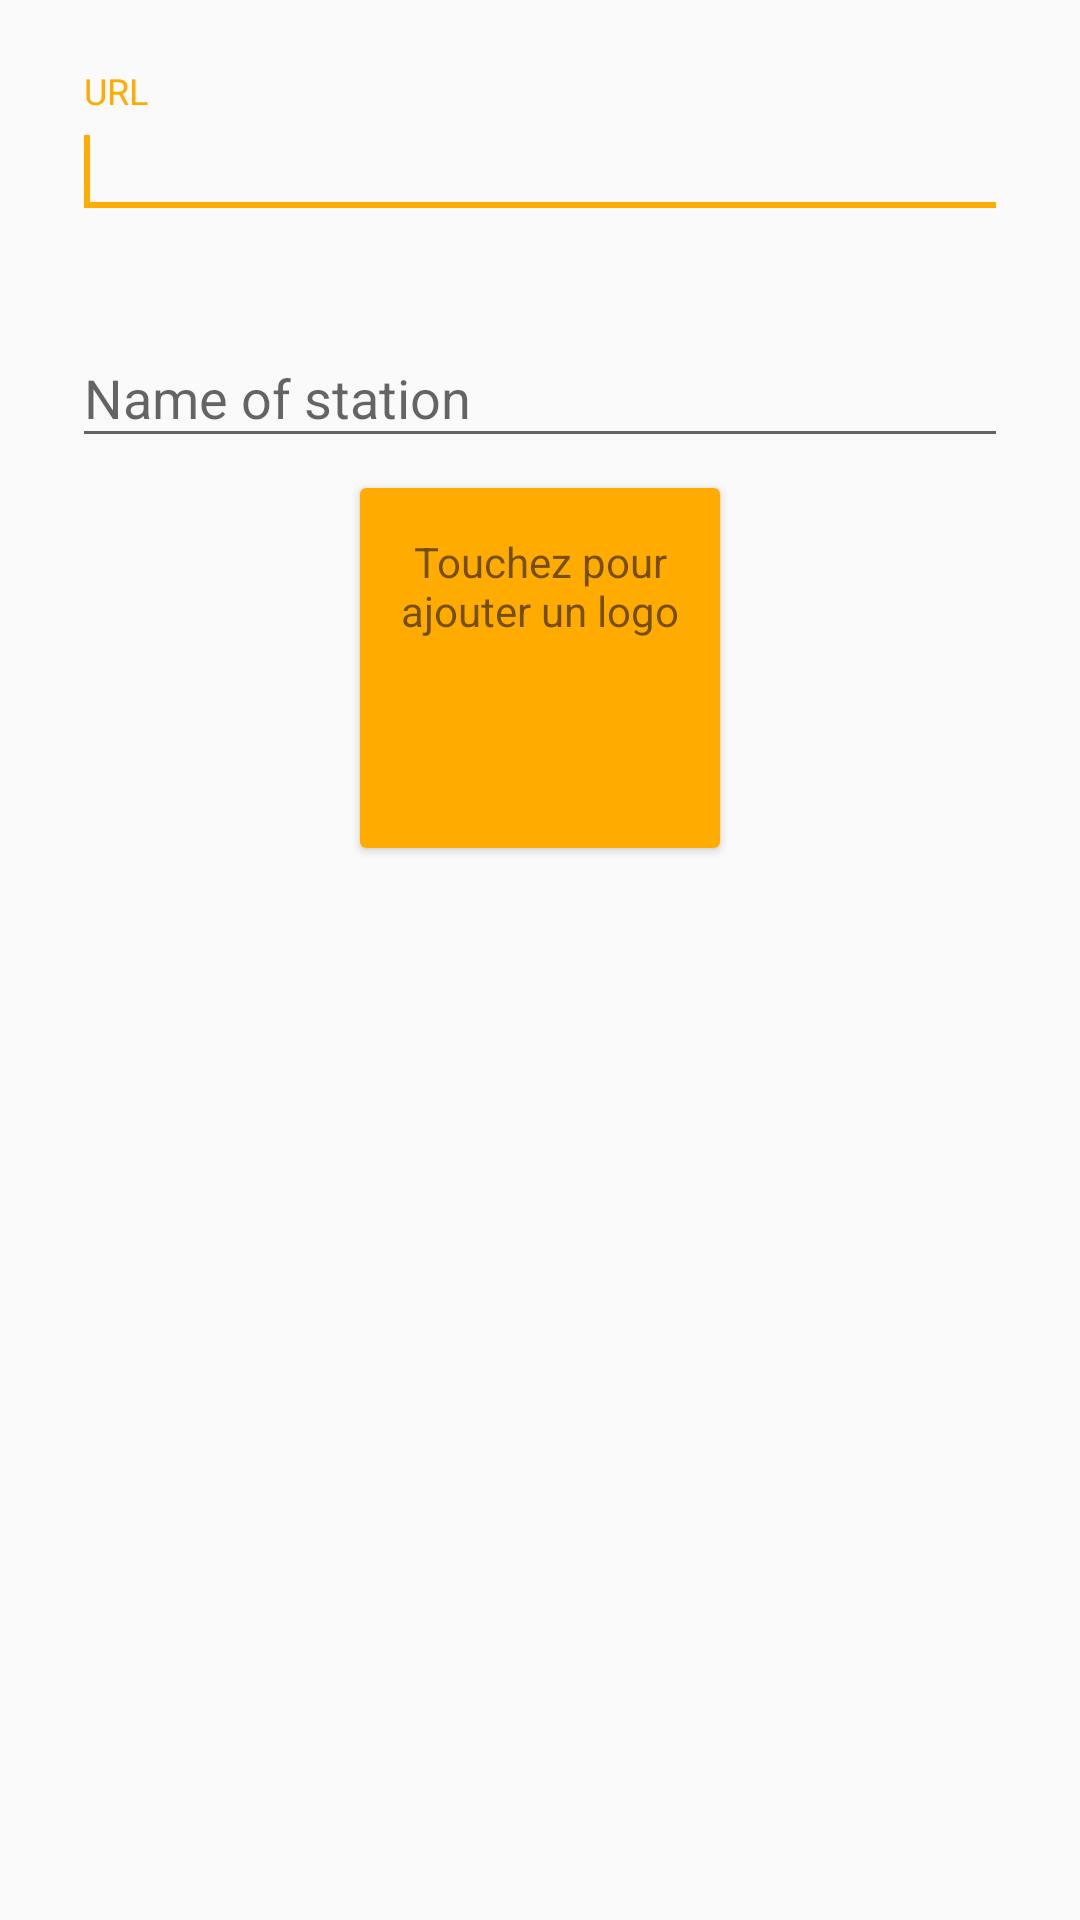

Write the Android layout XML for this screen, with the resource values it uses.
<!-- AndroidManifest.xml: application theme AppTheme -->
<!-- res/layout/layout_editwebradio.xml -->
<?xml version="1.0" encoding="utf-8"?>
<LinearLayout xmlns:android="http://schemas.android.com/apk/res/android"
    xmlns:card_view="http://schemas.android.com/apk/res-auto"
    android:layout_width="match_parent"
    android:layout_height="match_parent"
    android:orientation="vertical"
    android:padding="@dimen/dialogPadding" >

    <android.support.design.widget.TextInputLayout
        android:layout_width="match_parent"
        android:layout_height="wrap_content">
        <EditText
            android:id="@+id/editTextUrl"
            android:layout_width="match_parent"
            android:layout_height="wrap_content"
            android:inputType="textUri"
            android:hint="@string/url" >
            <requestFocus />
        </EditText>
    </android.support.design.widget.TextInputLayout>

    <android.support.design.widget.TextInputLayout
        android:layout_width="match_parent"
        android:layout_height="wrap_content"
        android:paddingTop="@dimen/dialogPadding">
        <EditText
            android:id="@+id/editTextName"
            android:layout_width="match_parent"
            android:layout_height="wrap_content"
            android:hint="@string/radio_name" />
    </android.support.design.widget.TextInputLayout>

    <android.support.v7.widget.CardView
        android:layout_width="@dimen/logo_full"
        android:layout_height="@dimen/logo_full"
        card_view:elevation="1dp"
        android:layout_gravity="center_horizontal"
        android:layout_marginTop="10dp"
        android:layout_marginBottom="2dp">


        <ImageView
            android:id="@+id/logo"
            android:layout_width="@dimen/logo_full"
            android:layout_height="@dimen/logo_full"
            android:background="@color/colorAccent"
            android:scaleType="center" />


        <TextView
            android:id="@+id/texte"
            android:layout_width="match_parent"
            android:layout_height="match_parent"
            android:text="Touchez pour ajouter un logo"
            android:visibility="visible"
            android:textAlignment="center"
            android:paddingTop="15dp" />

    </android.support.v7.widget.CardView>


</LinearLayout>
<!-- resources referenced by this layout -->
<resources>
  <color name="colorAccent">#FFAB00</color>
  <dimen name="dialogPadding">24dp</dimen>
  <dimen name="logo_full">120dp</dimen>
  <string name="radio_name">Name of station</string>
  <string name="url" translatable="false">URL</string>
  <style name="AppTheme" parent="Theme.AppCompat.Light.DarkActionBar">
          <item name="colorPrimary">@color/colorPrimary</item>
          <item name="colorPrimaryDark">@color/colorPrimaryDark</item>
          <item name="colorAccent">@color/colorAccent</item>
  
          <item name="drawerArrowStyle">@style/DrawerArrowStyle</item>
      </style>
  <color name="colorPrimary">#ffffff</color>
  <color name="colorPrimaryDark">#ffffff</color>
  <style name="DrawerArrowStyle" parent="@style/Widget.AppCompat.DrawerArrowToggle">
          <item name="spinBars">true</item>
          <item name="color">@color/grey_600</item>
      </style>
  <color name="grey_600">#757575</color>
</resources>
